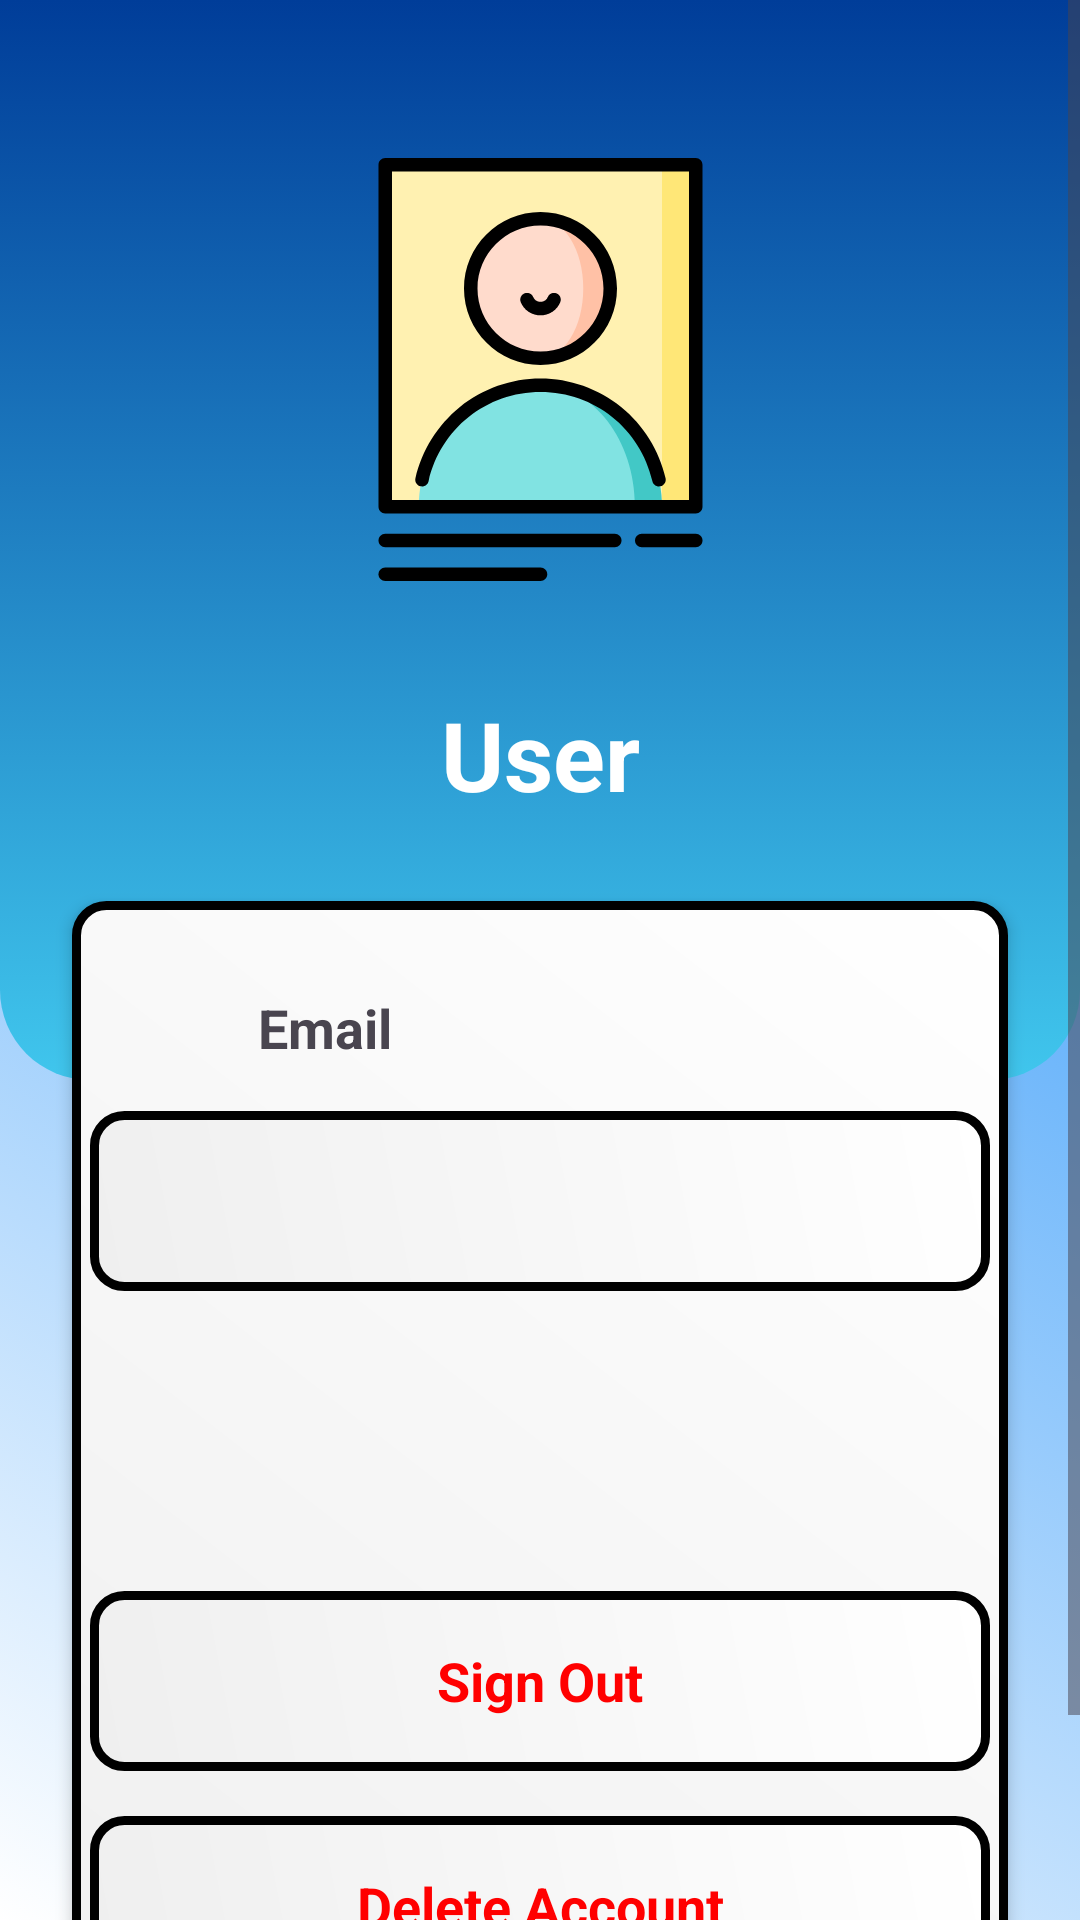

Layout XML and referenced resources for this Android screen:
<!-- AndroidManifest.xml: application theme Theme.Jots -->
<!-- res/layout/activity_profile_page.xml -->
<?xml version="1.0" encoding="utf-8"?>
<androidx.constraintlayout.widget.ConstraintLayout xmlns:android="http://schemas.android.com/apk/res/android"
    xmlns:app="http://schemas.android.com/apk/res-auto"
    xmlns:tools="http://schemas.android.com/tools"
    android:id="@+id/main"
    android:layout_width="match_parent"
    android:layout_height="match_parent"
    android:background="@drawable/gradient_background"
    tools:context=".ProfilePage">

    <ScrollView
        android:layout_width="match_parent"
        android:layout_height="match_parent">

        <LinearLayout
            android:layout_width="match_parent"
            android:layout_height="wrap_content"
            android:orientation="vertical">

            <androidx.constraintlayout.widget.ConstraintLayout
                android:layout_width="match_parent"
                android:layout_height="match_parent">

                
                <View
                    android:id="@+id/view"
                    android:layout_width="wrap_content"
                    android:layout_height="360dp"
                    android:background="@drawable/top_background"
                    app:layout_constraintEnd_toEndOf="parent"
                    app:layout_constraintHorizontal_bias="0.0"
                    app:layout_constraintStart_toStartOf="parent"
                    app:layout_constraintTop_toTopOf="parent" />

                <ImageView
                    android:id="@+id/imageView"
                    android:layout_width="141dp"
                    android:layout_height="182dp"
                    android:layout_marginTop="32dp"
                    app:layout_constraintEnd_toEndOf="@+id/view"
                    app:layout_constraintStart_toStartOf="@+id/view"
                    app:layout_constraintTop_toTopOf="@+id/view"
                    app:srcCompat="@drawable/user_icon" />

                <TextView
                    android:id="@+id/textView"
                    android:layout_width="wrap_content"
                    android:layout_height="wrap_content"
                    android:layout_marginTop="16dp"
                    android:text="User"
                    android:textColor="@color/white"
                    android:textSize="32sp"
                    android:textStyle="bold"
                    app:layout_constraintEnd_toEndOf="@+id/imageView"
                    app:layout_constraintStart_toStartOf="@+id/imageView"
                    app:layout_constraintTop_toBottomOf="@+id/imageView" />

                
                <LinearLayout
                    android:layout_width="match_parent"
                    android:layout_height="400dp"
                    android:layout_marginStart="24dp"
                    android:layout_marginTop="-60dp"
                    android:layout_marginEnd="24dp"
                    android:layout_marginBottom="16dp"
                    android:background="@drawable/border"
                    android:elevation="3dp"
                    android:orientation="vertical"
                    app:layout_constraintBottom_toBottomOf="parent"
                    app:layout_constraintEnd_toEndOf="parent"
                    app:layout_constraintHorizontal_bias="0.0"
                    app:layout_constraintStart_toStartOf="parent"
                    app:layout_constraintTop_toBottomOf="@+id/view"
                    app:layout_constraintVertical_bias="0.0"
                    app:layout_goneMarginTop="60dp"
                    app:layout_goneMarginBottom="24dp">

                    <LinearLayout
                        android:layout_width="match_parent"
                        android:layout_height="50dp"
                        android:orientation="horizontal"
                        android:gravity="center_vertical"
                        >

                        <TextView
                            android:layout_width="20dp"
                            android:layout_height="15dp"
                            android:background="@drawable/mail_icon"
                            android:layout_marginStart="32dp"
                            android:layout_marginTop="18dp"/>

                        <TextView
                            android:layout_width="80dp"
                            android:layout_height="30dp"
                            android:text="Email"
                            android:textStyle="bold"
                            android:textSize="18dp"
                            android:layout_marginTop="20dp"
                            android:layout_marginStart="10dp" />

                        <TextView
                            android:layout_width="30dp"
                            android:layout_height="30dp"
                            android:gravity="center"
                            android:id="@+id/cancel_btn"
                            android:background="@drawable/cancel_icon"
                            android:layout_marginTop="10dp"
                            android:layout_marginLeft="158dp"
                            android:textColor="#FF0000"
                            android:textStyle="bold"
                            android:textSize="14dp" />

                    </LinearLayout>

                    <EditText
                        android:id="@+id/emailEditText"
                        android:layout_width="300dp"
                        android:layout_height="60dp"
                        android:layout_marginTop="20dp"
                        android:background="@drawable/border"
                        android:layout_gravity="center"
                        android:enabled="false"
                        android:padding="8dp"
                        android:textColor="@color/black"
                        android:gravity="center"
                        android:textSize="20dp"
                        android:textStyle="bold"
                        />

                    <TextView
                        android:id="@+id/signOutButton"
                        android:layout_width="300dp"
                        android:layout_height="60dp"
                        android:gravity="center"
                        android:background="@drawable/border"
                        android:layout_marginTop="100dp"
                        android:text="Sign Out"
                        android:textColor="#FF0000"
                        android:textStyle="bold"
                        android:textSize="18dp"
                        android:layout_gravity="center"/>

                    <TextView
                        android:id="@+id/deleteAcntButton"
                        android:layout_gravity="center"
                        android:layout_width="300dp"
                        android:layout_height="60dp"
                        android:gravity="center"
                        android:background="@drawable/border"
                        android:layout_marginTop="15dp"
                        android:text="Delete Account"
                        android:textColor="#FF0000"
                        android:textStyle="bold"
                        android:textSize="18dp" />

                </LinearLayout>
            </androidx.constraintlayout.widget.ConstraintLayout>
        </LinearLayout>
    </ScrollView>
</androidx.constraintlayout.widget.ConstraintLayout>
<!-- resources referenced by this layout -->
<resources>
  <color name="black">#FF000000</color>
  <color name="white">#FFFFFFFF</color>
  <!-- drawable border (drawable) -->
  <?xml version="1.0" encoding="utf-8"?>
  <shape xmlns:android="http://schemas.android.com/apk/res/android"
      android:shape="rectangle">
      <gradient
          android:startColor="#EFEFEF"
          android:endColor="#FFFFFF"
          android:angle="45" />
  
      <corners android:radius="10dp"/>
      <stroke android:width="3dp" android:color="@color/black"/>
  
  </shape>
  <!-- drawable gradient_background (drawable) -->
  <?xml version="1.0" encoding="utf-8"?>
  <selector xmlns:android="http://schemas.android.com/apk/res/android">
      <item>
          <shape android:shape="rectangle">
              <gradient
              android:startColor="#FFFFFF"
              android:endColor="#0783F8"
              android:angle="45" />
          </shape>
      </item>
  </selector>
  <!-- drawable top_background (drawable) -->
  <?xml version="1.0" encoding="utf-8"?>
  <selector xmlns:android="http://schemas.android.com/apk/res/android">
  
      <item>
          <shape android:shape="rectangle">
              <corners android:bottomRightRadius="30dp"
                  android:bottomLeftRadius="30dp"
                  />
              <gradient android:startColor="#003D99" android:endColor="#40C6ED" android:angle="270"/>
          </shape>
      </item>
  </selector>
  <!-- drawable user_icon: vector/xml drawable (drawable, 3198 chars, omitted) -->
  <style name="Theme.Jots" parent="Base.Theme.Jots" />
  <style name="Base.Theme.Jots" parent="Theme.Material3.DayNight.NoActionBar">
          
          
  
          <item name="colorPrimary"> @color/myPrimary</item>
          <item name="colorPrimaryVariant"> @color/myPrimary </item>
          <item name="colorOnPrimary"> @color/white </item>
      </style>
  <color name="myPrimary"> #000000</color>
</resources>
